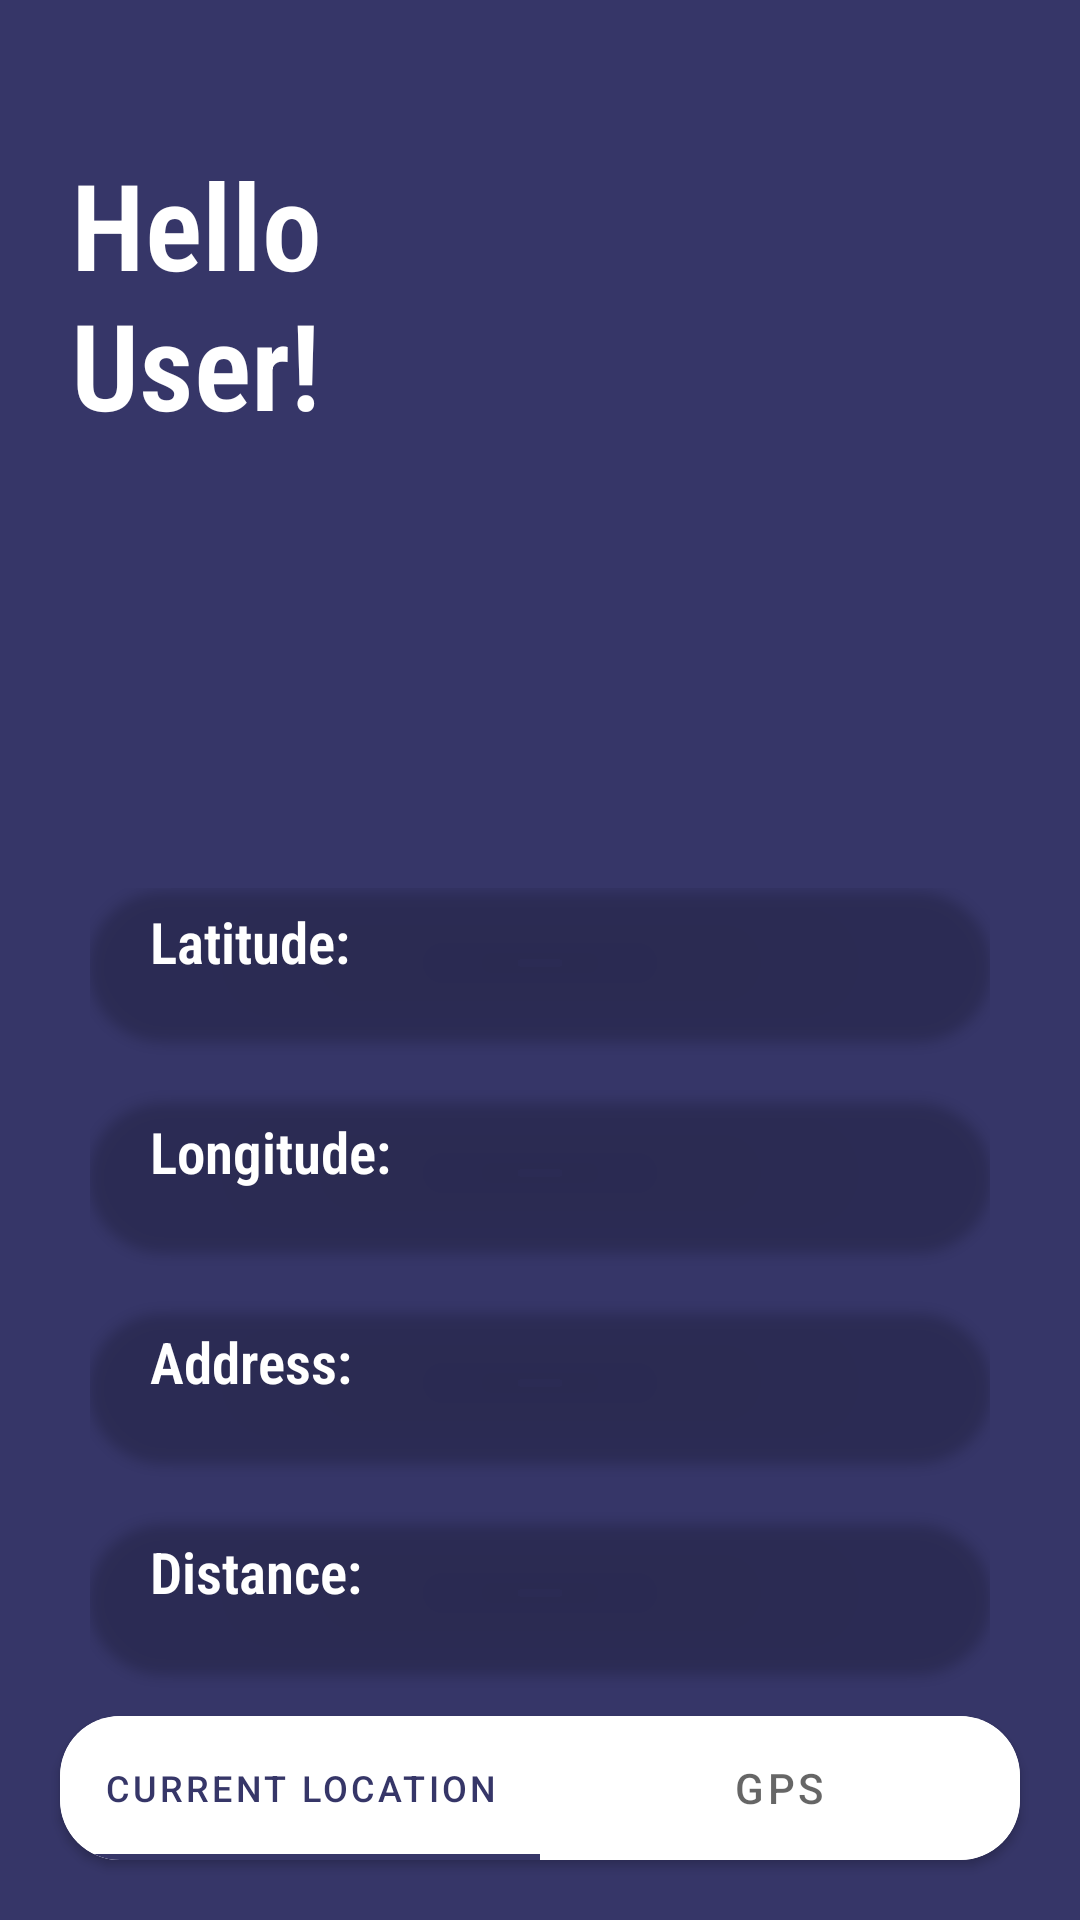

Reconstruct the res/layout file that produces this screen, plus the resources it refers to.
<!-- AndroidManifest.xml: application theme Theme.GPS_DistanceApp -->
<!-- res/layout/activity_main.xml -->
<?xml version="1.0" encoding="utf-8"?>
<androidx.constraintlayout.widget.ConstraintLayout xmlns:android="http://schemas.android.com/apk/res/android"
    xmlns:app="http://schemas.android.com/apk/res-auto"
    xmlns:tools="http://schemas.android.com/tools"
    android:id="@+id/latitude1"
    android:layout_width="match_parent"
    android:background="@color/background_color"
    android:layout_height="match_parent"
    tools:context=".MainActivity">

    <ImageView
        android:id="@+id/background"
        android:layout_width="match_parent"
        android:layout_height="match_parent"
        android:scaleType="centerCrop"
        android:src="@drawable/dashboard"
        app:layout_constraintBottom_toBottomOf="parent"
        app:layout_constraintEnd_toEndOf="parent"
        app:layout_constraintHorizontal_bias="0.0"
        app:layout_constraintStart_toStartOf="parent"
        app:layout_constraintTop_toTopOf="parent"
        app:layout_constraintVertical_bias="1.0" />

    <LinearLayout
        android:layout_width="wrap_content"
        android:layout_height="wrap_content"
        android:orientation="vertical"
        app:layout_constraintBottom_toTopOf="@id/cardView"
        app:layout_constraintEnd_toEndOf="parent"
        app:layout_constraintStart_toStartOf="parent"
        app:layout_constraintTop_toTopOf="parent"
        android:layout_marginTop="300dp">








            <androidx.cardview.widget.CardView
                android:layout_marginBottom="20dp"
                android:layout_width="300dp"
                android:layout_height="50dp"
                app:cardCornerRadius="30dp"
                app:cardBackgroundColor="@android:color/transparent">

                <TextView
                    android:id="@+id/lat"
                    android:layout_width="262dp"
                    android:layout_height="50dp"
                    android:layout_marginLeft="20dp"
                    android:layout_marginTop="5dp"
                    android:text="Latitude: "
                    android:textColor="@color/white"
                    android:textSize="19dp"
                    app:layout_constraintBottom_toTopOf="@+id/lon"
                    app:layout_constraintEnd_toEndOf="parent"
                    app:layout_constraintHorizontal_bias="0.492"
                    app:layout_constraintStart_toStartOf="parent"
                    app:layout_constraintTop_toTopOf="parent"
                    app:layout_constraintVertical_bias="0.949"
                    android:fontFamily="sans-serif-condensed-light"
                    android:textStyle="bold"/>
            </androidx.cardview.widget.CardView>
            <androidx.cardview.widget.CardView
                android:layout_width="300dp"
                android:layout_height="50dp"
                app:cardCornerRadius="30dp"
                android:layout_marginBottom="20dp"
                app:cardBackgroundColor="@android:color/transparent">

                <TextView
                    android:id="@+id/lon"
                    android:layout_width="264dp"
                    android:layout_height="50dp"
                    android:layout_marginLeft="20dp"
                    android:layout_marginTop="5dp"
                    android:text="Longitude: "
                    android:textColor="@color/white"
                    android:textSize="19dp"
                    app:layout_constraintBottom_toBottomOf="parent"
                    app:layout_constraintEnd_toEndOf="parent"
                    app:layout_constraintStart_toStartOf="parent"
                    app:layout_constraintTop_toTopOf="parent"
                    app:layout_constraintVertical_bias="0.602"
                    android:fontFamily="sans-serif-condensed-light"
                    android:textStyle="bold"/>
            </androidx.cardview.widget.CardView>
            <androidx.cardview.widget.CardView
                android:layout_width="300dp"
                android:layout_height="50dp"
                app:cardCornerRadius="30dp"
                android:layout_marginBottom="20dp"
                app:cardBackgroundColor="@android:color/transparent">

                <TextView
                    android:id="@+id/add"
                    android:layout_width="263dp"
                    android:layout_height="50dp"
                    android:layout_marginLeft="20dp"
                    android:layout_marginTop="5dp"
                    android:fontFamily="sans-serif-condensed-light"
                    android:text="Address: "
                    android:textColor="@color/white"
                    android:textSize="19dp"
                    android:textStyle="bold"
                    app:layout_constraintBottom_toBottomOf="parent"
                    app:layout_constraintEnd_toEndOf="parent"
                    app:layout_constraintHorizontal_bias="0.378"
                    app:layout_constraintStart_toStartOf="parent"
                    app:layout_constraintTop_toBottomOf="@+id/lon"
                    app:layout_constraintVertical_bias="0.117" />

            </androidx.cardview.widget.CardView>
            <androidx.cardview.widget.CardView
            android:layout_width="300dp"
            android:layout_height="50dp"
            app:cardCornerRadius="30dp"
            android:layout_marginBottom="20dp"
            app:cardBackgroundColor="@android:color/transparent">

            <TextView
                android:id="@+id/dis"
                android:layout_width="250dp"
                android:layout_height="50dp"
                android:layout_marginLeft="20dp"
                android:layout_marginTop="5dp"
                android:fontFamily="sans-serif-condensed-light"
                android:text="Distance: "
                android:textColor="@color/white"
                android:textSize="19dp"
                android:textStyle="bold"
                app:layout_constraintBottom_toBottomOf="parent"
                app:layout_constraintEnd_toEndOf="parent"
                app:layout_constraintHorizontal_bias="0.189"
                app:layout_constraintStart_toStartOf="parent"
                app:layout_constraintTop_toBottomOf="@+id/add"
                app:layout_constraintVertical_bias="0.153" />

        </androidx.cardview.widget.CardView>
            


    </LinearLayout>

    <androidx.cardview.widget.CardView
        android:id="@+id/cardView"
        android:layout_width="match_parent"
        android:layout_height="wrap_content"
        android:layout_margin="20dp"
        app:cardCornerRadius="20dp"
        app:layout_constraintBottom_toBottomOf="@+id/background"
        app:layout_constraintEnd_toEndOf="parent"
        app:layout_constraintHorizontal_bias="0.0"
        app:layout_constraintStart_toStartOf="parent">

        <com.google.android.material.tabs.TabLayout
            android:id="@+id/id_tablayout"
            android:layout_width="match_parent"
            android:layout_height="wrap_content">

            <com.google.android.material.tabs.TabItem
                android:id="@+id/currentLocation"
                android:layout_width="match_parent"
                android:layout_height="match_parent"
                android:text="Current Location" />

            <com.google.android.material.tabs.TabItem
                android:id="@+id/gpsTab"
                android:layout_width="match_parent"
                android:layout_height="match_parent"
                android:text="GPS" />
        </com.google.android.material.tabs.TabLayout>
    </androidx.cardview.widget.CardView>

    <TextView
        android:id="@+id/name"
        android:layout_width="151dp"
        android:layout_height="114dp"
        android:fontFamily="sans-serif-condensed-light"
        android:text="Hello User!"
        android:textColor="@color/white"
        android:textSize="40dp"
        android:textStyle="bold"
        app:layout_constraintBottom_toBottomOf="parent"
        app:layout_constraintEnd_toEndOf="parent"
        app:layout_constraintHorizontal_bias="0.114"
        app:layout_constraintStart_toStartOf="parent"
        app:layout_constraintTop_toTopOf="parent"
        app:layout_constraintVertical_bias="0.091" />
</androidx.constraintlayout.widget.ConstraintLayout>
<!-- resources referenced by this layout -->
<resources>
  <color name="background_color">#363668</color>
  <color name="white">#FFFFFFFF</color>
  <style name="Theme.GPS_DistanceApp" parent="Theme.MaterialComponents.DayNight.NoActionBar">
          
          <item name="colorPrimary">@color/background_color</item>
          <item name="colorPrimaryVariant">@color/background_color</item>
          <item name="colorOnPrimary">@color/white</item>
          
          <item name="colorSecondary">@color/teal_200</item>
          <item name="colorSecondaryVariant">@color/teal_700</item>
          <item name="colorOnSecondary">@color/white</item>
          
          <item name="android:statusBarColor" tools:targetApi="l">?attr/colorPrimaryVariant</item>
          
      </style>
  <color name="teal_200">#FF03DAC5</color>
  <color name="teal_700">#FF018786</color>
</resources>
